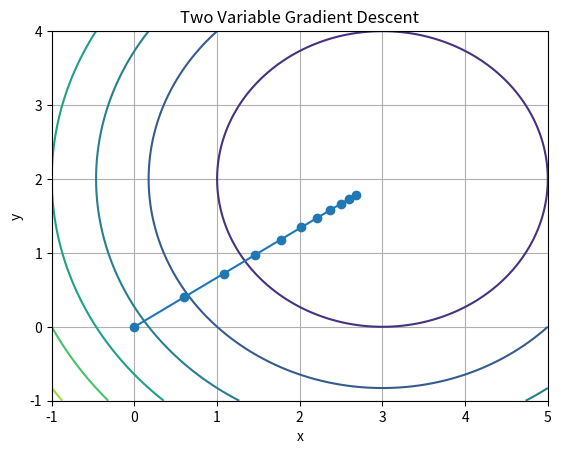

The script that saved this image:
import numpy as np
import matplotlib.pyplot as plt

def f(x, y):
    return (x - 3)**2 + (y - 2)**2

def gradient(x, y):
    dx = 2 * (x - 3)
    dy = 2 * (y - 2)
    return dx, dy

x = 0.0
y = 0.0
eta = 0.1

x_values = [x]
y_values = [y]

for i in range(10):
    dx, dy = gradient(x, y)

    x = x - eta * dx
    y = y - eta * dy

    x_values.append(x)
    y_values.append(y)

    print(i + 1, "x =", x, "y =", y, "f(x,y) =", f(x,y))

# Plot
X = np.linspace(-1, 5, 100)
Y = np.linspace(-1, 4, 100)

X, Y = np.meshgrid(X, Y)
Z = f(X, Y)

plt.contour(X, Y, Z)

plt.plot(x_values, y_values, marker='o')

plt.xlabel("x")
plt.ylabel("y")
plt.title("Two Variable Gradient Descent")
plt.grid(True)
plt.show()
